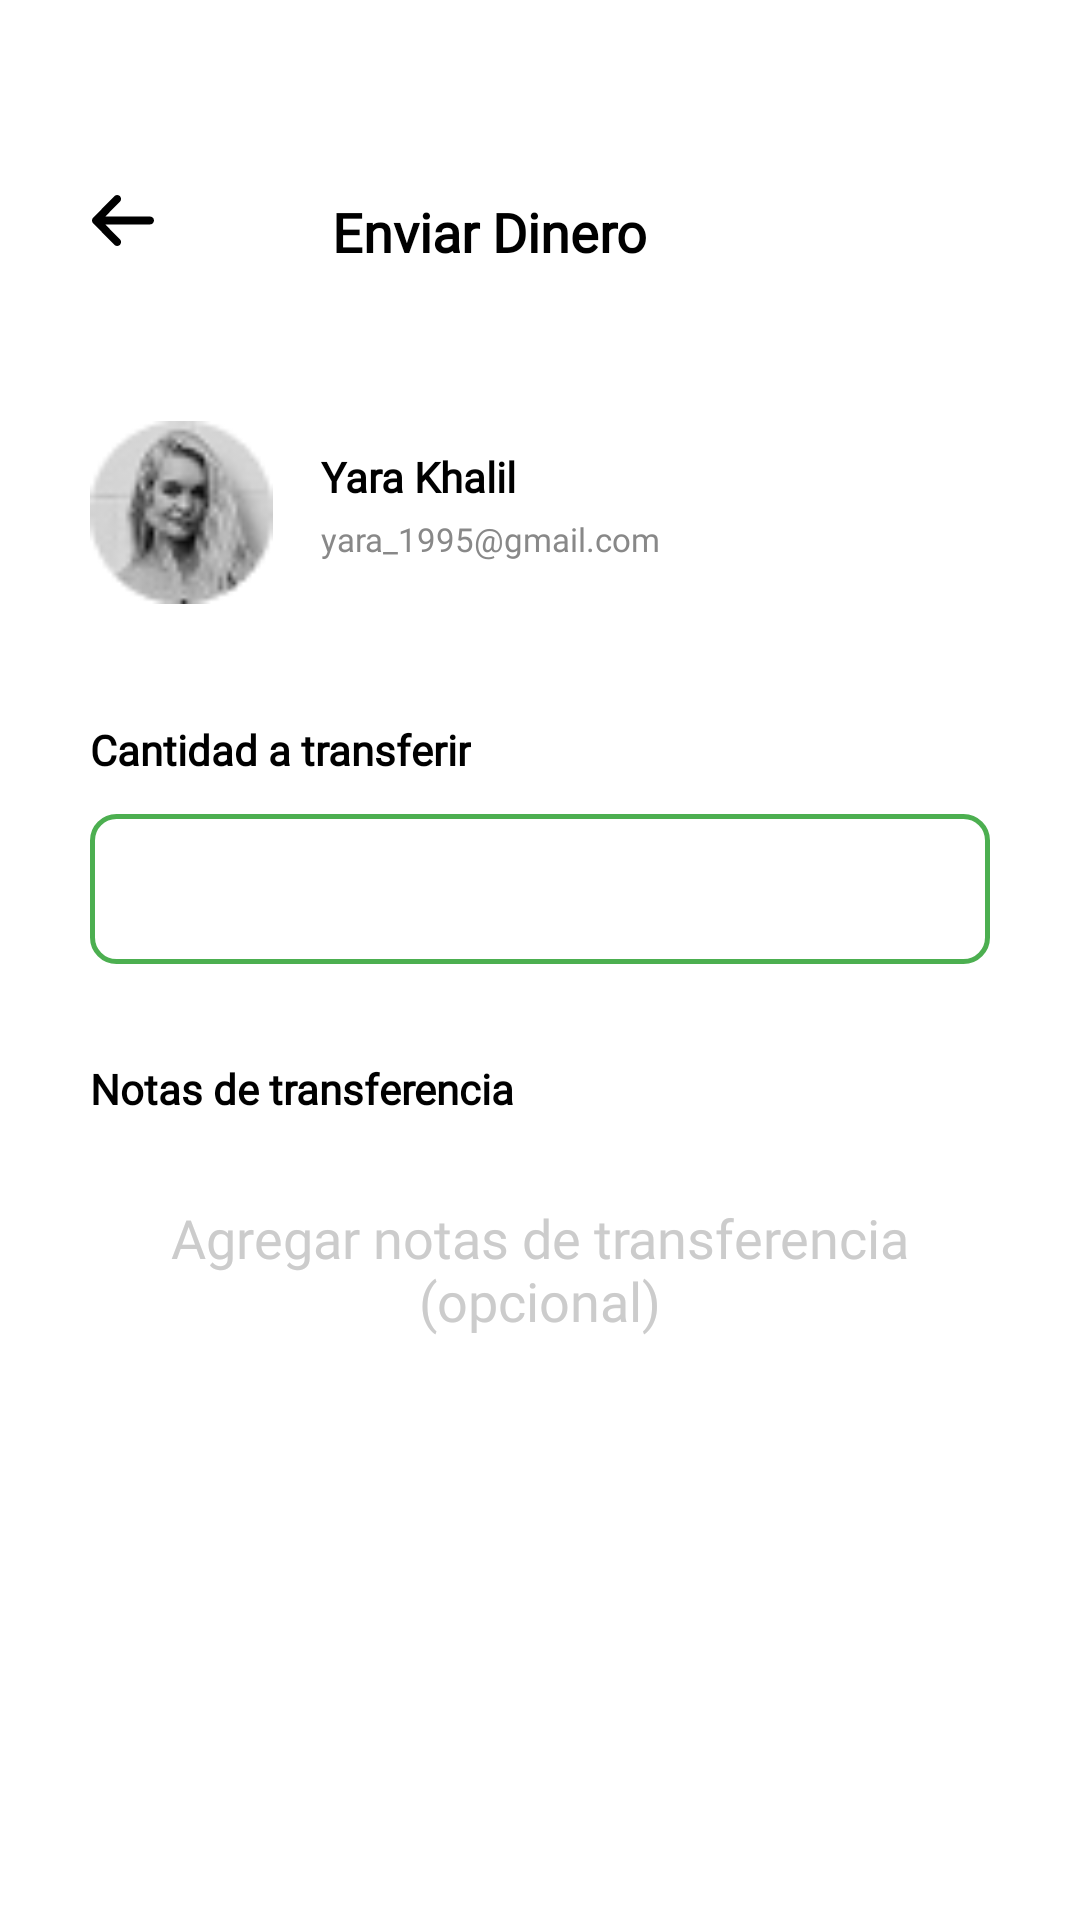

The Android layout XML behind this screen, and the referenced resources:
<!-- AndroidManifest.xml: application theme Theme.AlkeWallet -->
<!-- res/layout/activity_send_money.xml -->
<?xml version="1.0" encoding="utf-8"?>
<androidx.constraintlayout.widget.ConstraintLayout xmlns:android="http://schemas.android.com/apk/res/android"
    xmlns:app="http://android.com"
    xmlns:app2="http://schemas.android.com/apk/res-auto"
    xmlns:tools="http://schemas.android.com/tools"
    android:id="@+id/main"
    android:layout_width="match_parent"
    android:layout_height="match_parent"
    android:background="#FFFFFF"
    android:padding="20dp"
    tools:context=".Activity_Send_Money">

    <TextView
        android:id="@+id/txtPantallaSendMoney"
        android:layout_width="wrap_content"
        android:layout_height="wrap_content"
        android:layout_marginTop="45dp"
        android:layout_marginEnd="124dp"
        android:fontFamily="@font/jua"
        android:text="Enviar Dinero"
        android:textColor="#000000"
        android:textSize="18dp"
        android:textStyle="bold"
        app2:layout_constraintEnd_toEndOf="parent"
        app2:layout_constraintTop_toTopOf="parent" />

    <ImageView
        android:id="@+id/imgFlechaBack2"
        android:layout_width="34dp"
        android:layout_height="17dp"
        android:layout_marginStart="4dp"
        android:layout_marginTop="45dp"
        android:onClick="volverAlHome"
        app2:layout_constraintStart_toStartOf="parent"
        app2:layout_constraintTop_toTopOf="parent"
        app2:srcCompat="@drawable/ic_flecha_back" />

    <ImageView
        android:id="@+id/imgProfileYara2"
        android:layout_width="61dp"
        android:layout_height="75dp"
        android:layout_marginStart="10dp"
        android:layout_marginTop="44dp"
        app2:layout_constraintStart_toStartOf="parent"
        app2:layout_constraintTop_toBottomOf="@+id/txtPantallaSendMoney"
        app2:srcCompat="@drawable/img_profile_yara" />

    <TextView
        android:id="@+id/txtNombreYara2"
        android:layout_width="wrap_content"
        android:layout_height="wrap_content"
        android:layout_marginStart="16dp"
        android:layout_marginTop="60dp"
        android:fontFamily="@font/jua"
        android:text="Yara Khalil"
        android:textColor="#000000"
        android:textSize="14sp"
        android:textStyle="bold"
        app2:layout_constraintStart_toEndOf="@+id/imgProfileYara2"
        app2:layout_constraintTop_toBottomOf="@+id/txtPantallaSendMoney"
        app:layout_setVerticalChainStyle="packed" />

    <TextView
        android:id="@+id/txtCorreoYara"
        android:layout_width="wrap_content"
        android:layout_height="wrap_content"
        android:layout_marginStart="16dp"
        android:layout_marginTop="4dp"
        android:fontFamily="@font/jua"
        android:text="yara_1995@gmail.com"
        android:textColor="#888888"
        android:textSize="11sp"
        app2:layout_constraintStart_toEndOf="@+id/imgProfileYara2"
        app2:layout_constraintTop_toBottomOf="@+id/txtNombreYara2" />

    <TextView
        android:id="@+id/txtMontoEnviar"
        android:layout_width="wrap_content"
        android:layout_height="wrap_content"
        android:layout_marginStart="10dp"
        android:layout_marginTop="32dp"
        android:text="Cantidad a transferir"
        android:textColor="#000000"
        android:textStyle="bold"
        android:textSize="14sp"
        android:fontFamily="@font/jua"
        app2:layout_constraintStart_toStartOf="parent"
        app2:layout_constraintTop_toBottomOf="@+id/imgProfileYara2" />

    <EditText
        android:id="@+id/etxtCantidadEnviar"
        android:layout_width="match_parent"
        android:layout_height="50dp"
        android:layout_marginStart="10dp"
        android:layout_marginTop="12dp"
        android:layout_marginEnd="10dp"
        android:background="@drawable/bg_input_green_send"
        android:fontFamily="@font/jua"
        android:hint=""
        android:inputType="numberDecimal"
        android:paddingHorizontal="16dp"
        android:textColorHint="@color/wallet_green"
        android:textStyle="bold"
        app2:layout_constraintEnd_toEndOf="parent"
        app2:layout_constraintStart_toStartOf="parent"
        app2:layout_constraintTop_toBottomOf="@+id/txtMontoEnviar" />

    <TextView
        android:id="@+id/txtDetallesTransaccion2"
        android:layout_width="wrap_content"
        android:layout_height="wrap_content"
        android:text="Notas de transferencia"
        android:textColor="#000000"
        android:textSize="14sp"
        android:textStyle="bold"
        android:fontFamily="@font/jua"
        android:layout_marginStart="10dp"
        android:layout_marginTop="32dp"
        app2:layout_constraintStart_toStartOf="parent"
        app2:layout_constraintTop_toBottomOf="@+id/etxtCantidadEnviar" />

    <EditText
        android:id="@+id/etNotasTransferencia2"
        android:layout_width="match_parent"
        android:layout_height="250dp"
        android:layout_marginStart="10dp"
        android:layout_marginEnd="10dp"
        android:layout_marginTop="12dp"
        android:background="@drawable/bg_input_gris_request"
        android:fontFamily="@font/jua"
        android:gravity="top|center"
        android:hint="Agregar notas de transferencia (opcional)"
        android:inputType="textMultiLine"
        android:padding="16dp"
        android:textColorHint="#CCCCCC"
        app2:layout_constraintStart_toStartOf="parent"
        app2:layout_constraintTop_toBottomOf="@+id/txtDetallesTransaccion2" />

    <Button
        android:id="@+id/btnConfirmarEnvio"
        android:layout_width="205dp"
        android:layout_height="56dp"
        android:backgroundTint="@color/wallet_green"
        android:text="Enviar dinero"
        android:onClick="enviarDinero"
        android:textColor="#000000"
        android:textStyle="bold"
        android:fontFamily="@font/jua"
        android:layout_marginTop="40dp"
        android:layout_marginStart="10dp"
        android:layout_marginEnd="10dp"
        app2:layout_constraintEnd_toEndOf="parent"
        app2:layout_constraintStart_toStartOf="parent"
        app2:layout_constraintTop_toBottomOf="@+id/etNotasTransferencia2" />

    <ImageView
        android:id="@+id/icFlechaEnvio"
        android:layout_width="16dp"
        android:layout_height="16dp"
        android:layout_marginStart="12dp"
        android:layout_marginTop="20dp"
        android:elevation="12dp"
        app2:layout_constraintStart_toStartOf="@+id/btnConfirmarEnvio"
        app2:layout_constraintTop_toTopOf="@+id/btnConfirmarEnvio"
        app2:srcCompat="@drawable/ic_send_money" />


</androidx.constraintlayout.widget.ConstraintLayout>
<!-- resources referenced by this layout -->
<resources>
  <color name="wallet_green">#4CAF50</color>
  <!-- drawable bg_input_green_send (drawable) -->
  <?xml version="1.0" encoding="utf-8"?>
  <shape xmlns:android="http://schemas.android.com/apk/res/android"
      android:shape="rectangle">
      <solid android:color="#FFFFFF" />
      <stroke android:width="1.5dp" android:color="@color/wallet_green" />
      <corners android:radius="8dp" />
  </shape>
  <!-- drawable ic_flecha_back (drawable) -->
  <vector xmlns:android="http://schemas.android.com/apk/res/android"
      android:width="16dp"
      android:height="13dp"
      android:viewportWidth="16"
      android:viewportHeight="13">
    <path
        android:pathData="M15,7.5C15.552,7.5 16,7.052 16,6.5C16,5.948 15.552,5.5 15,5.5V7.5ZM1,5.5C0.448,5.5 0,5.948 0,6.5C0,7.052 0.448,7.5 1,7.5V5.5ZM1.707,5.793C1.317,5.402 0.683,5.402 0.293,5.793C-0.098,6.183 -0.098,6.817 0.293,7.207L1.707,5.793ZM5.793,12.707C6.183,13.098 6.817,13.098 7.207,12.707C7.598,12.317 7.598,11.683 7.207,11.293L5.793,12.707ZM0.293,5.793C-0.098,6.183 -0.098,6.817 0.293,7.207C0.683,7.598 1.317,7.598 1.707,7.207L0.293,5.793ZM7.207,1.707C7.598,1.317 7.598,0.683 7.207,0.293C6.817,-0.098 6.183,-0.098 5.793,0.293L7.207,1.707ZM15,5.5H1V7.5H15V5.5ZM0.293,7.207L5.793,12.707L7.207,11.293L1.707,5.793L0.293,7.207ZM1.707,7.207L7.207,1.707L5.793,0.293L0.293,5.793L1.707,7.207Z"
        android:fillColor="#000000"/>
  </vector>
  <!-- drawable ic_send_money (drawable) -->
  <vector xmlns:android="http://schemas.android.com/apk/res/android"
      android:width="13dp"
      android:height="13dp"
      android:viewportWidth="13"
      android:viewportHeight="13">
    <path
        android:pathData="M4.859,0.73L0.106,10.613C-0.094,11.03 -0.006,11.5 0.336,11.841C0.678,12.182 1.205,12.324 1.711,12.213L5.709,11.333V7.026C5.709,6.828 5.895,6.667 6.125,6.667C6.355,6.667 6.541,6.828 6.541,7.026V11.333L10.539,12.213C11.045,12.324 11.572,12.182 11.914,11.841C12.257,11.499 12.344,11.029 12.144,10.613L7.391,0.73C7.175,0.28 6.69,0 6.125,0C5.56,0 5.075,0.28 4.859,0.73Z"
        android:fillColor="#1A1A1A"/>
  </vector>
  <!-- drawable img_profile_yara: png bitmap (drawable, 2665 bytes) -->
  <style name="Theme.AlkeWallet" parent="Theme.MaterialComponents.Light.NoActionBar">
          <item name="android:windowTranslucentStatus">true</item>
          <item name="android:windowDrawsSystemBarBackgrounds">true</item>
          <item name="android:statusBarColor">@android:color/transparent</item>
          <item name="android:windowLightStatusBar">true</item>
      </style>
</resources>
